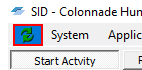
Task: SID OPen Close etc.
Workflow: OpenSIDTest

Step 1: click on the menu item 'Refresh' (sid.exe)
